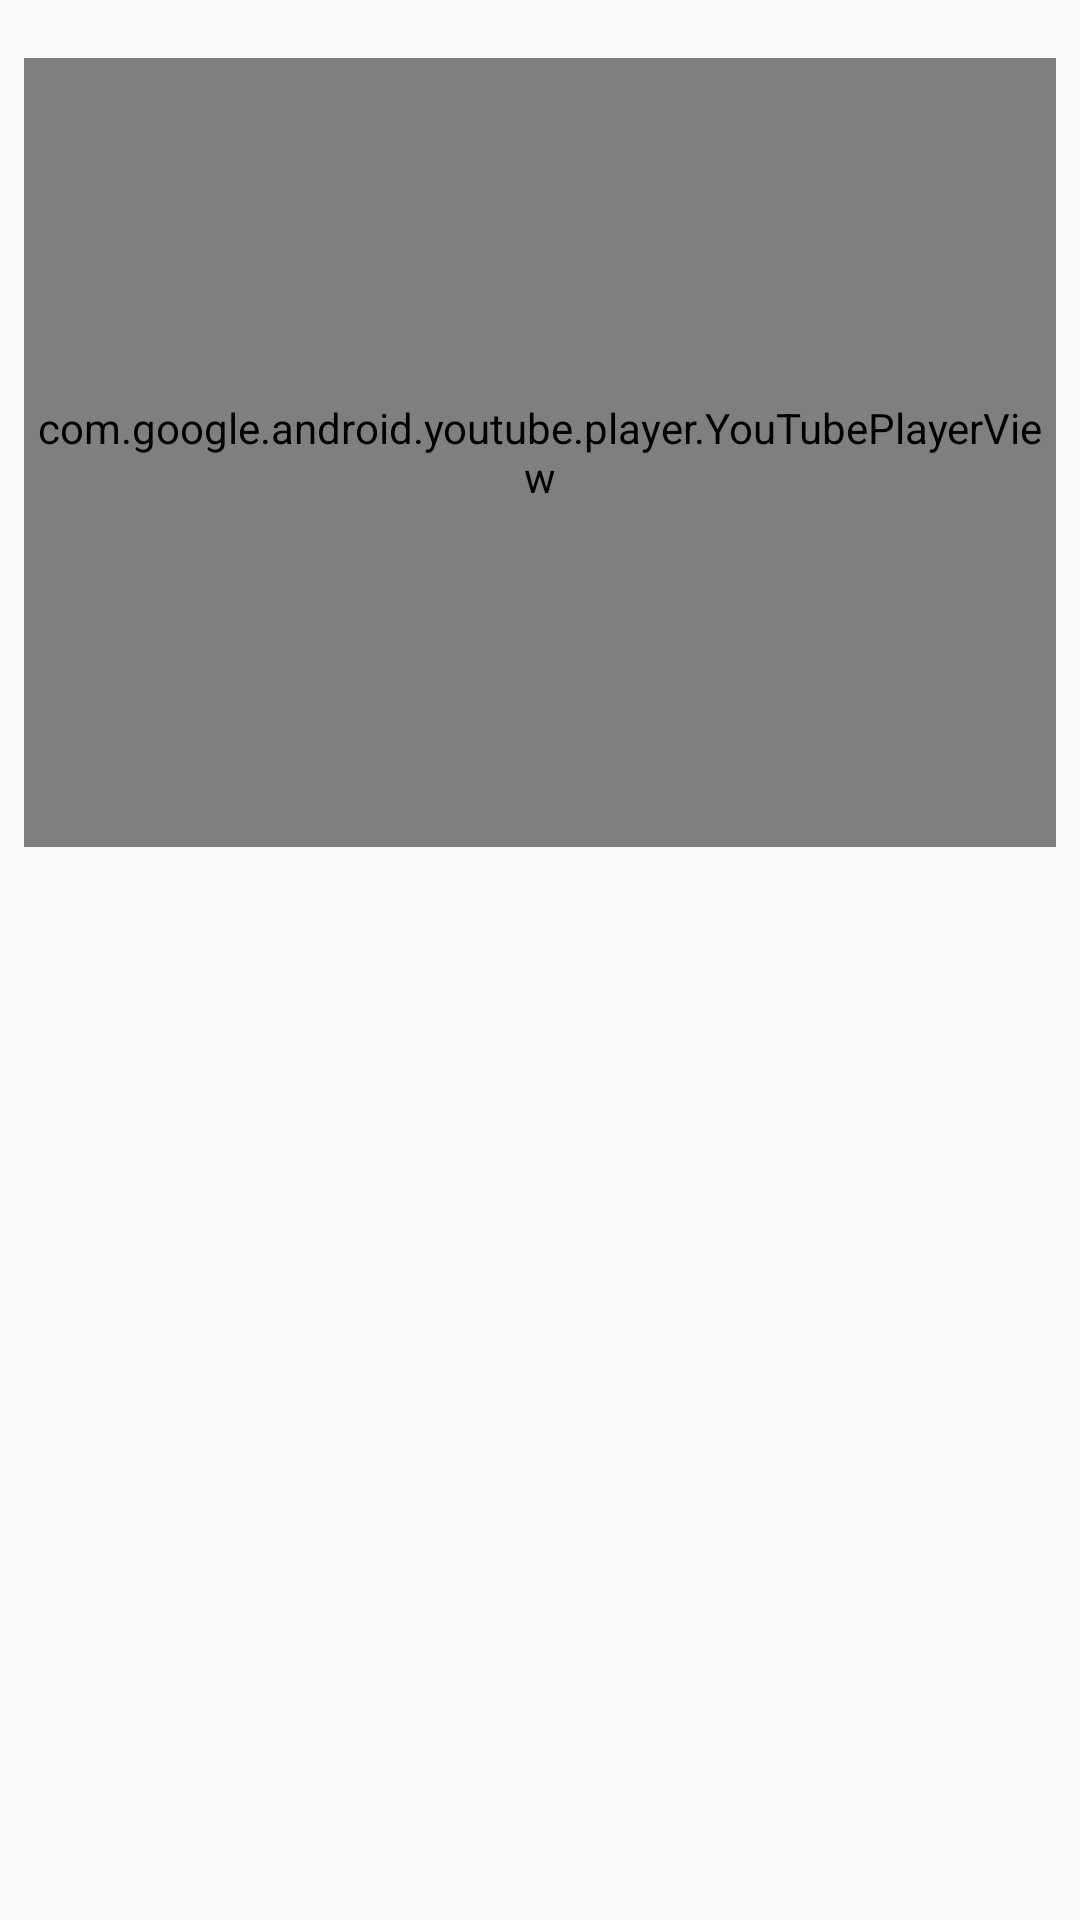

Android layout source for this screen:
<!-- AndroidManifest.xml: application theme AppTheme -->
<!-- res/layout/activity_main.xml -->
<?xml version="1.0" encoding="utf-8"?>
<android.support.constraint.ConstraintLayout xmlns:android="http://schemas.android.com/apk/res/android"
    xmlns:app="http://schemas.android.com/apk/res-auto"
    xmlns:tools="http://schemas.android.com/tools"
    android:layout_width="match_parent"
    android:layout_height="match_parent"
    tools:context="com.tes.coolschool.MainActivity">

    <view
        android:id="@+id/youtubeView"
        class="com.google.android.youtube.player.YouTubePlayerView"
        android:layout_width="0dp"
        android:layout_height="263dp"
        android:layout_marginEnd="8dp"
        android:layout_marginLeft="8dp"
        android:layout_marginRight="8dp"
        android:layout_marginStart="8dp"
        app:layout_constraintHorizontal_bias="0.0"
        app:layout_constraintLeft_toLeftOf="parent"
        app:layout_constraintRight_toRightOf="parent"
        app:layout_constraintTop_toTopOf="parent"
        android:layout_marginTop="8dp"
        android:layout_marginBottom="8dp"
        app:layout_constraintBottom_toTopOf="@+id/scrollViewOne"
        app:layout_constraintVertical_bias="0.075" />

    <ScrollView
        android:id="@+id/scrollViewOne"
        android:layout_width="wrap_content"
        android:layout_height="166dp"
        android:layout_marginBottom="44dp"
        android:layout_marginEnd="8dp"
        android:layout_marginLeft="16dp"
        android:layout_marginRight="8dp"
        android:layout_marginStart="16dp"
        app:layout_constraintBottom_toBottomOf="parent"
        app:layout_constraintHorizontal_bias="0.487"
        app:layout_constraintLeft_toLeftOf="parent"
        app:layout_constraintRight_toRightOf="parent">

        <android.support.v7.widget.RecyclerView
            android:id="@+id/viewList"
            android:layout_width="wrap_content"
            android:layout_height="wrap_content"
            android:paddingRight="10dp"
            android:scrollbars="horizontal"
            app:layout_constraintBottom_toBottomOf="parent"
            tools:layout_editor_absoluteX="8dp" />
    </ScrollView>

</android.support.constraint.ConstraintLayout>
<!-- resources referenced by this layout -->
<resources>
  <style name="AppTheme" parent="Theme.AppCompat.Light.NoActionBar">
          
          <item name="colorPrimary">@color/colorPrimary</item>
          <item name="colorPrimaryDark">@color/colorPrimaryDark</item>
          <item name="colorAccent">@color/colorAccent</item>
      </style>
  <color name="colorPrimary">#3f51b5</color>
  <color name="colorPrimaryDark">#303F9F</color>
  <color name="colorAccent">#FF4081</color>
</resources>
